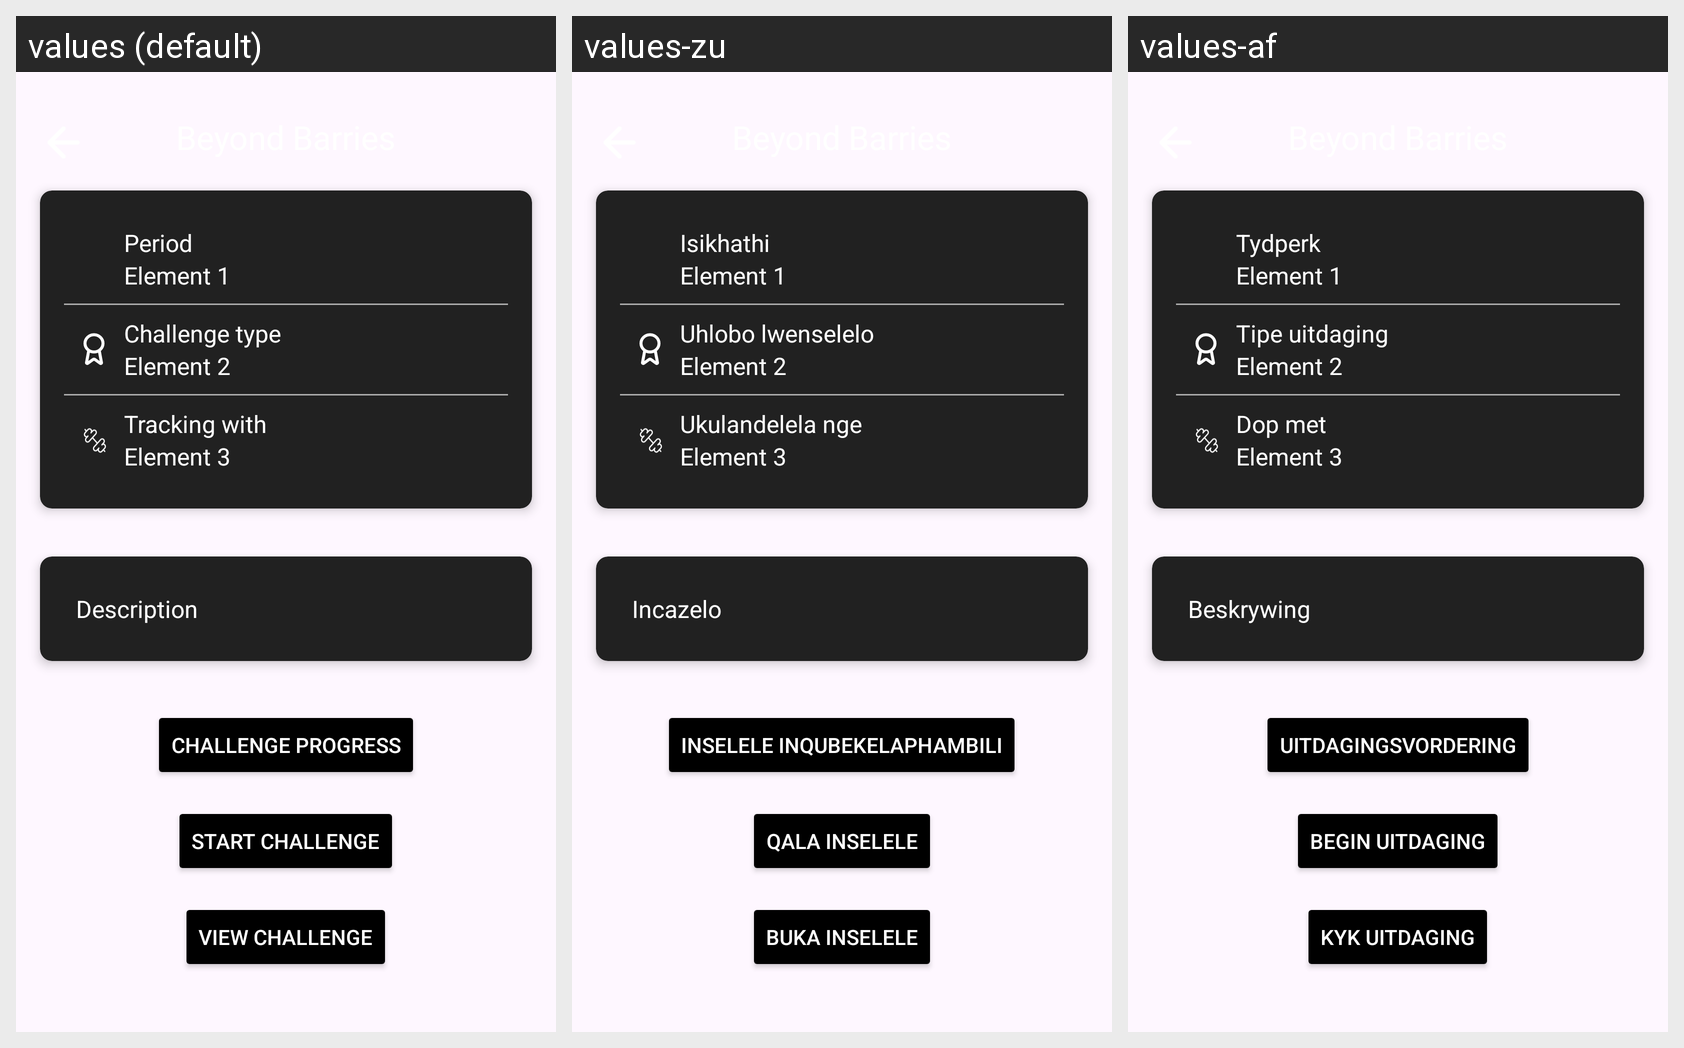

Locale-by-locale string values for the Android screen shown in this grid:
Android screen res/layout/fragment_challenge_view.xml rendered under 3 locales, left to right: values (default), values-zu, values-af. Device: Nexus 5 (rendered at 1080×1920; each locale shown at half size, 540×960, under a caption strip naming it); theme Theme.FlexForce.
Strings drawn on this screen, with the default value and each locale's value (text and hints the layout hard-codes, and strings that could not be matched under every locale, appear in the picture but are not listed):

period
  values: Period
  values-zu: Isikhathi
  values-af: Tydperk

element_1
  values: Element 1
  values-zu: Element 1
  values-af: Element 1

challenge_type
  values: Challenge type
  values-zu: Uhlobo lwenselelo
  values-af: Tipe uitdaging

element_2
  values: Element 2
  values-zu: Element 2
  values-af: Element 2

tracking_with
  values: Tracking with
  values-zu: Ukulandelela nge
  values-af: Dop met

element_3
  values: Element 3
  values-zu: Element 3
  values-af: Element 3

description
  values: Description
  values-zu: Incazelo
  values-af: Beskrywing

challenge_progress
  values: Challenge Progress
  values-zu: Inselele Inqubekelaphambili
  values-af: Uitdagingsvordering

start_challenge
  values: Start Challenge
  values-zu: Qala Inselele
  values-af: Begin Uitdaging

view_challenge
  values: View Challenge
  values-zu: Buka inselele
  values-af: Kyk Uitdaging
